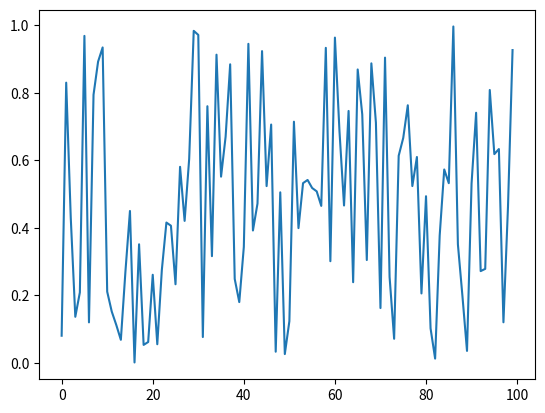

Source code (Python):
import numpy as np
import matplotlib.pylab as plt
x = np.random.random(100)
plt.plot(x)
plt.show()